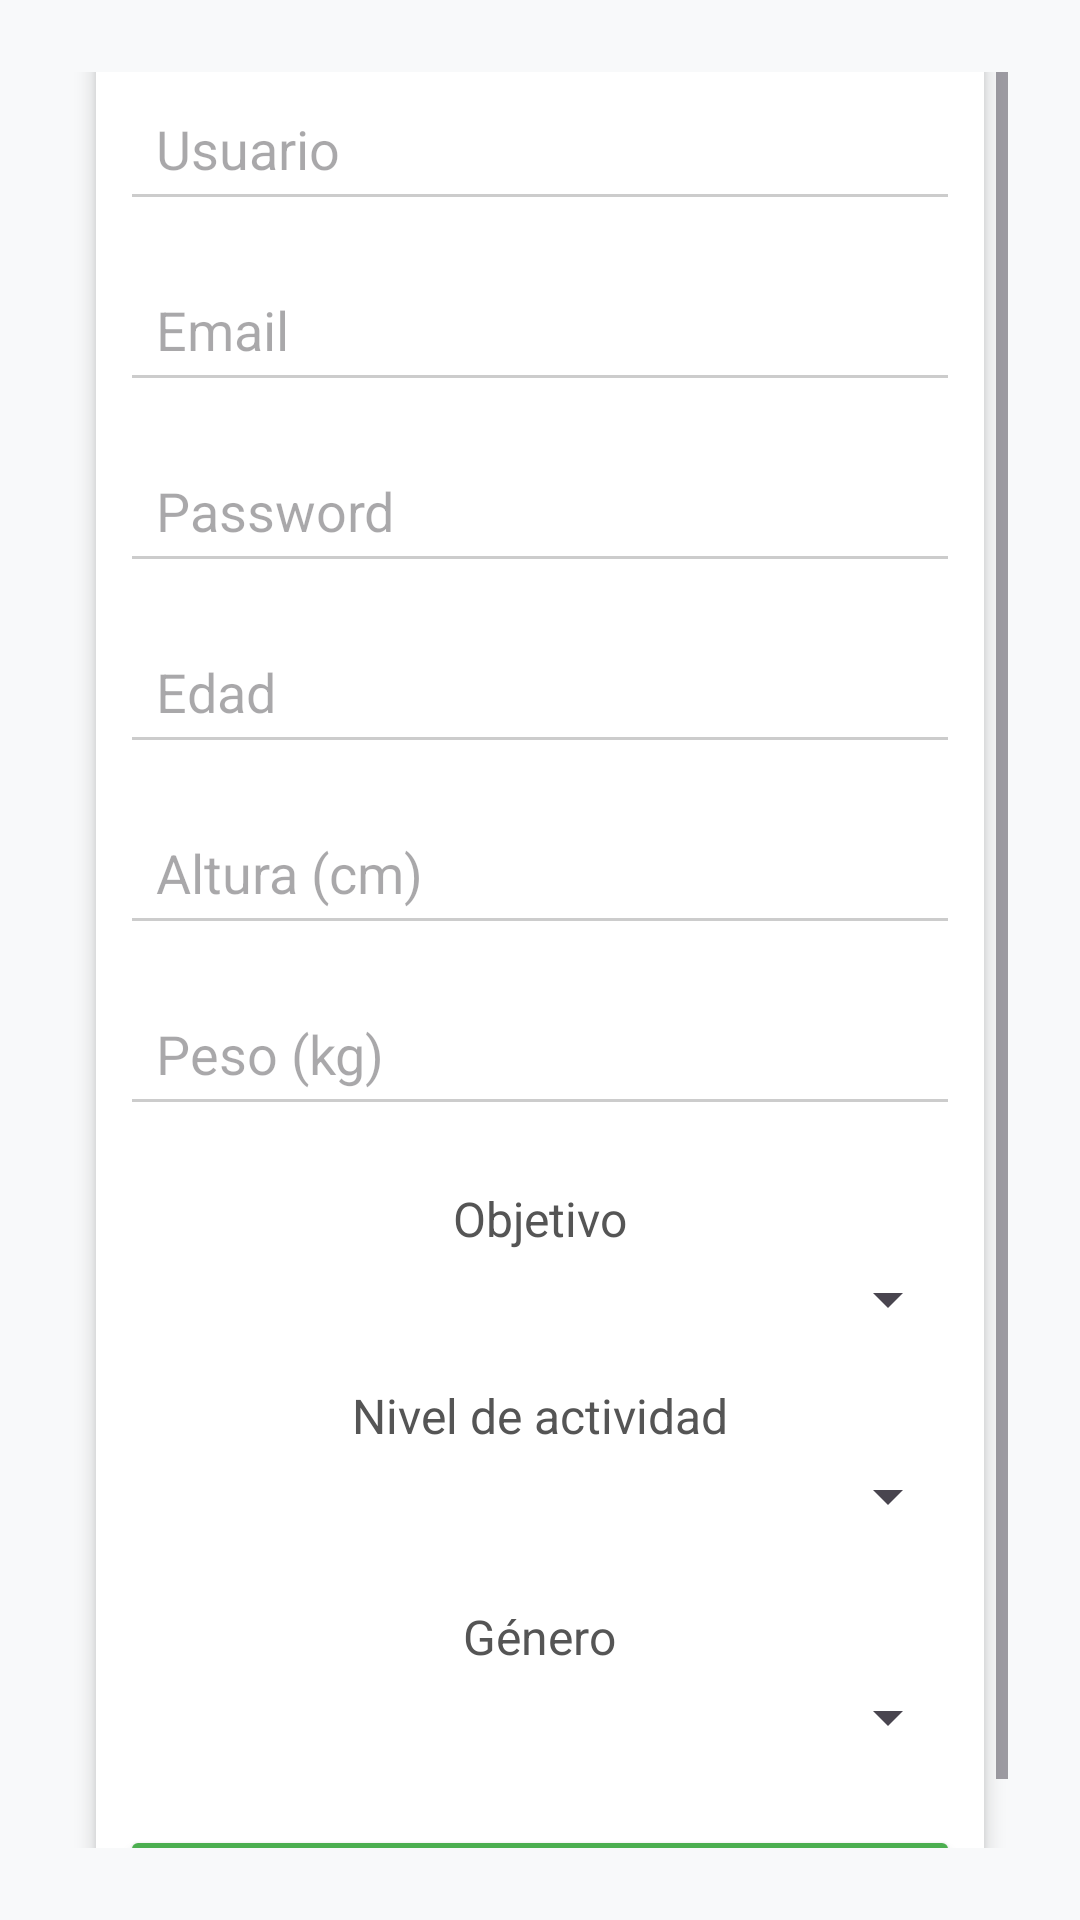

Here is an Android app screen rendered from its layout file. Give the layout XML and the strings, colors and styles it references.
<!-- AndroidManifest.xml: application theme Theme.TitanFit.Light -->
<!-- res/layout/fragment_goals.xml -->
<?xml version="1.0" encoding="utf-8"?>
<ScrollView xmlns:android="http://schemas.android.com/apk/res/android"
    android:layout_width="400dp"
    android:layout_height="660dp"
    android:padding="24dp"
    android:background="#F8F9FA"
    android:fillViewport="true"
    android:fitsSystemWindows="true"
    android:paddingTop="30dp">

    <LinearLayout
        android:layout_width="match_parent"
        android:layout_height="wrap_content"
        android:orientation="vertical"
        android:gravity="center_horizontal"
        android:padding="8dp"
        android:background="@android:color/white"
        android:elevation="4dp"
        android:layout_margin="8dp"
        android:clipToPadding="false"
        android:paddingBottom="24dp"
        android:layout_gravity="center"
        android:backgroundTint="#FFFFFF">

        <TextView
            android:id="@+id/textViewDatosPersonales"
            android:layout_width="wrap_content"
            android:layout_height="wrap_content"
            android:text="Datos Personales"
            android:textSize="20sp"
            android:textStyle="bold"
            android:textColor="#333"
            android:layout_marginBottom="16dp" />

        <EditText
            android:id="@+id/usuario"
            android:layout_width="match_parent"
            android:layout_height="wrap_content"
            android:hint="Usuario"
            android:inputType="text"
            android:layout_marginBottom="12dp"
            android:backgroundTint="#CCCCCC"
            android:padding="12dp" />

        <EditText
            android:id="@+id/email"
            android:layout_width="match_parent"
            android:layout_height="wrap_content"
            android:hint="Email"
            android:inputType="textEmailAddress"
            android:layout_marginBottom="12dp"
            android:backgroundTint="#CCCCCC"
            android:padding="12dp" />

        <EditText
            android:id="@+id/password"
            android:layout_width="match_parent"
            android:layout_height="wrap_content"
            android:hint="Password"
            android:inputType="textPassword"
            android:layout_marginBottom="12dp"
            android:backgroundTint="#CCCCCC"
            android:padding="12dp" />

        <EditText
            android:id="@+id/edadInput"
            android:layout_width="match_parent"
            android:layout_height="wrap_content"
            android:hint="Edad"
            android:inputType="number"
            android:layout_marginBottom="12dp"
            android:backgroundTint="#CCCCCC"
            android:padding="12dp" />

        <EditText
            android:id="@+id/alturaInput"
            android:layout_width="match_parent"
            android:layout_height="wrap_content"
            android:hint="Altura (cm)"
            android:inputType="numberDecimal"
            android:layout_marginBottom="12dp"
            android:backgroundTint="#CCCCCC"
            android:padding="12dp" />

        <EditText
            android:id="@+id/pesoInput"
            android:layout_width="match_parent"
            android:layout_height="wrap_content"
            android:hint="Peso (kg)"
            android:inputType="numberDecimal"
            android:layout_marginBottom="12dp"
            android:backgroundTint="#CCCCCC"
            android:padding="12dp" />

        <TextView
            android:id="@+id/textViewObjetivo"
            android:layout_width="wrap_content"
            android:layout_height="wrap_content"
            android:text="Objetivo"
            android:textSize="16sp"
            android:textColor="#555"
            android:layout_marginTop="8dp"
            android:layout_marginBottom="4dp" />

        <Spinner
            android:id="@+id/objetivoSpinner"
            android:layout_width="match_parent"
            android:layout_height="wrap_content"
            android:layout_marginBottom="16dp" />

        <TextView
            android:id="@+id/textViewNivelActividad"
            android:layout_width="wrap_content"
            android:layout_height="wrap_content"
            android:text="Nivel de actividad"
            android:textSize="16sp"
            android:textColor="#555"
            android:layout_marginBottom="4dp" />

        <Spinner
            android:id="@+id/nivelActividadSpinner"
            android:layout_width="match_parent"
            android:layout_height="wrap_content"
            android:layout_marginBottom="24dp" />

        <TextView
            android:id="@+id/textViewGenero"
            android:layout_width="wrap_content"
            android:layout_height="wrap_content"
            android:text="Género"
            android:textSize="16sp"
            android:textColor="#555"
            android:layout_marginBottom="4dp" />

        <Spinner
            android:id="@+id/genero"
            android:layout_width="match_parent"
            android:layout_height="wrap_content"
            android:layout_marginBottom="24dp" />

        <Button
            android:id="@+id/btnContinuar"
            android:layout_width="match_parent"
            android:layout_height="wrap_content"
            android:text="Continuar"
            android:textAllCaps="false"
            android:textColor="@android:color/white"
            android:backgroundTint="#4CAF50"
            android:padding="14dp"
            android:textSize="16sp" />

    </LinearLayout>
</ScrollView>
<!-- resources referenced by this layout -->
<resources>
  <style name="Theme.TitanFit.Light" parent="Theme.Material3.Light.NoActionBar">
          <item name="colorPrimary">@color/purple_500</item>
          <item name="colorPrimaryVariant">@color/purple_700</item>
          <item name="colorOnPrimary">@color/white</item>
          <item name="colorSecondary">@color/teal_200</item>
          <item name="colorSecondaryVariant">@color/teal_700</item>
          <item name="colorOnSecondary">@color/black</item>
          <item name="android:statusBarColor">@color/purple_700</item>
  
          <item name="windowActionBar">false</item>
          <item name="windowNoTitle">true</item>
  
          <item name="android:textColor">@color/black</item>
          <item name="android:windowBackground">@color/white</item>
      </style>
  <color name="purple_500">#6200EE</color>
  <color name="purple_700">#3700B3</color>
  <color name="white">#FFFFFF</color>
  <color name="teal_200">#03DAC5</color>
  <color name="teal_700">#018786</color>
  <color name="black">#000000</color>
</resources>
